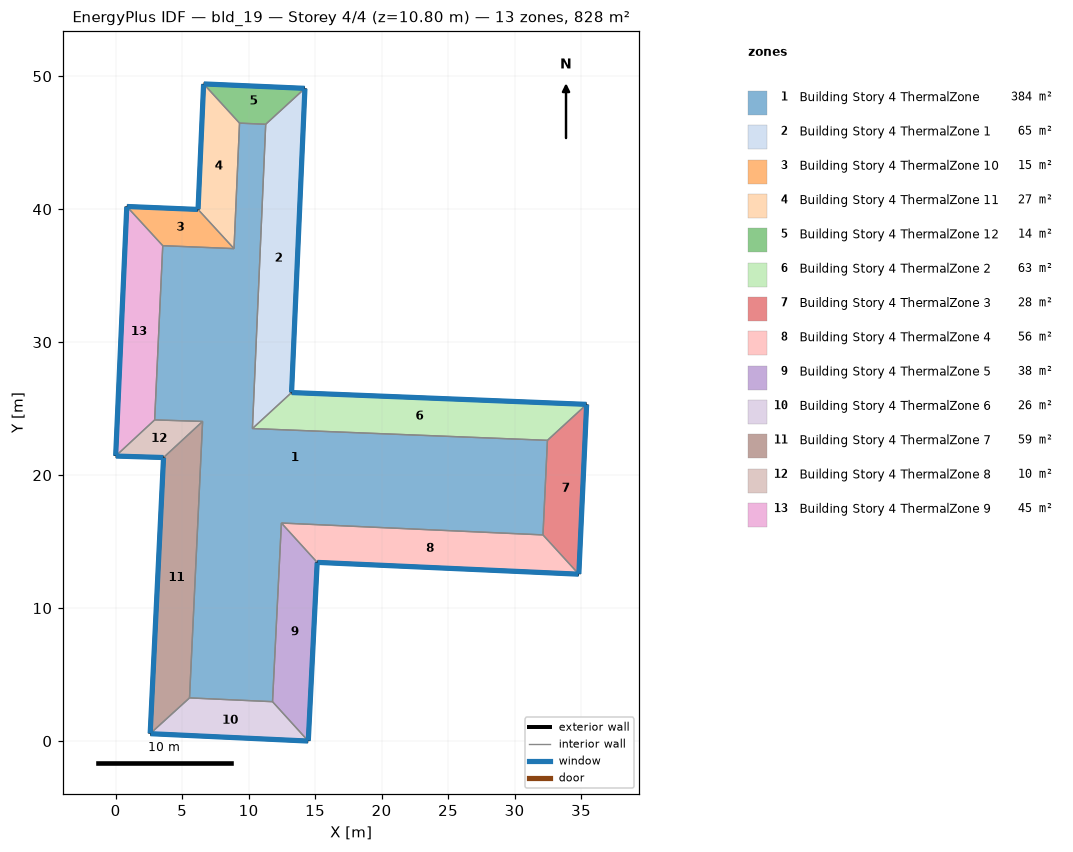
=== STOREY PLAN SPEC (per zone: floor XY polygon, exterior-wall plan segments, windows/doors) ===
zone 1: Building Story 4 ThermalZone  (383.7 m²)
  floor: (11.29, 46.39) (10.29, 23.50) (32.47, 22.62) (32.14, 15.50) (12.46, 16.40) (11.80, 2.96) (5.56, 3.25) (6.54, 24.04) (2.93, 24.15) (3.54, 37.26) (8.90, 37.03) (9.32, 46.47)
  interior walls: 12
zone 2: Building Story 4 ThermalZone 1  (64.7 m²)
  floor: (14.23, 49.09) (13.23, 26.21) (10.29, 23.50) (11.29, 46.39)
  exterior wall: (13.23, 26.21) – (14.23, 49.09)  [22.9 m]
    window: (13.23, 26.24) – (14.23, 49.06)  [24.7 m²]
  interior walls: 3
zone 3: Building Story 4 ThermalZone 10  (15.2 m²)
  floor: (0.84, 40.20) (6.20, 39.98) (8.90, 37.03) (3.54, 37.26)
  exterior wall: (6.20, 39.98) – (0.84, 40.20)  [5.4 m]
    window: (6.17, 39.98) – (0.86, 40.20)  [5.8 m²]
  interior walls: 3
zone 4: Building Story 4 ThermalZone 11  (26.7 m²)
  floor: (6.20, 39.98) (6.62, 49.42) (9.32, 46.47) (8.90, 37.03)
  exterior wall: (6.62, 49.42) – (6.20, 39.98)  [9.4 m]
    window: (6.61, 49.40) – (6.20, 40.01)  [10.2 m²]
  interior walls: 3
zone 5: Building Story 4 ThermalZone 12  (13.6 m²)
  floor: (6.62, 49.42) (14.23, 49.09) (11.29, 46.39) (9.32, 46.47)
  exterior wall: (14.23, 49.09) – (6.62, 49.42)  [7.6 m]
    window: (14.21, 49.09) – (6.64, 49.42)  [8.2 m²]
  interior walls: 3
zone 6: Building Story 4 ThermalZone 2  (62.7 m²)
  floor: (13.23, 26.21) (35.42, 25.32) (32.47, 22.62) (10.29, 23.50)
  exterior wall: (35.42, 25.32) – (13.23, 26.21)  [22.2 m]
    window: (35.39, 25.32) – (13.26, 26.21)  [24.0 m²]
  interior walls: 3
zone 7: Building Story 4 ThermalZone 3  (28.1 m²)
  floor: (35.42, 25.32) (34.83, 12.55) (32.14, 15.50) (32.47, 22.62)
  exterior wall: (34.83, 12.55) – (35.42, 25.32)  [12.8 m]
    window: (34.83, 12.58) – (35.42, 25.30)  [13.8 m²]
  interior walls: 3
zone 8: Building Story 4 ThermalZone 4  (55.8 m²)
  floor: (34.83, 12.55) (15.16, 13.44) (12.46, 16.40) (32.14, 15.50)
  exterior wall: (15.16, 13.44) – (34.83, 12.55)  [19.7 m]
    window: (15.18, 13.44) – (34.81, 12.55)  [21.3 m²]
  interior walls: 3
zone 9: Building Story 4 ThermalZone 5  (38.1 m²)
  floor: (15.16, 13.44) (14.49, 0.00) (11.80, 2.96) (12.46, 16.40)
  exterior wall: (14.49, 0.00) – (15.16, 13.44)  [13.5 m]
    window: (14.49, 0.03) – (15.15, 13.41)  [14.5 m²]
  interior walls: 3
zone 10: Building Story 4 ThermalZone 6  (25.7 m²)
  floor: (14.49, 0.00) (2.60, 0.56) (5.56, 3.25) (11.80, 2.96)
  exterior wall: (2.60, 0.56) – (14.49, 0.00)  [11.9 m]
    window: (2.62, 0.55) – (14.46, 0.00)  [12.9 m²]
  interior walls: 3
zone 11: Building Story 4 ThermalZone 7  (58.6 m²)
  floor: (2.60, 0.56) (3.60, 21.32) (6.54, 24.04) (5.56, 3.25)
  exterior wall: (3.60, 21.32) – (2.60, 0.56)  [20.8 m]
    window: (3.60, 21.30) – (2.60, 0.58)  [22.5 m²]
  interior walls: 3
zone 12: Building Story 4 ThermalZone 8  (10.1 m²)
  floor: (3.60, 21.32) (0.00, 21.43) (2.93, 24.15) (6.54, 24.04)
  exterior wall: (0.00, 21.43) – (3.60, 21.32)  [3.6 m]
    window: (0.03, 21.43) – (3.58, 21.32)  [3.9 m²]
  interior walls: 3
zone 13: Building Story 4 ThermalZone 9  (45.0 m²)
  floor: (0.00, 21.43) (0.84, 40.20) (3.54, 37.26) (2.93, 24.15)
  exterior wall: (0.84, 40.20) – (0.00, 21.43)  [18.8 m]
    window: (0.84, 40.18) – (0.00, 21.46)  [20.3 m²]
  interior walls: 3

=== DERIVED (storey summary) ===
Building: bld_19
Storey: 4 of 4  (floor level z = 10.80 m)
Storey gross floor area: 828.0 m²
Zones on this storey: 13
  - Building Story 4 ThermalZone: floor 383.7 m²
  - Building Story 4 ThermalZone 1: floor 64.7 m²; exterior wall 22.9 m (82.4 m²); 1 window(s) 24.7 m²; WWR 30.0%
  - Building Story 4 ThermalZone 10: floor 15.2 m²; exterior wall 5.4 m (19.3 m²); 1 window(s) 5.8 m²; WWR 30.0%
  - Building Story 4 ThermalZone 11: floor 26.7 m²; exterior wall 9.4 m (34.0 m²); 1 window(s) 10.2 m²; WWR 30.0%
  - Building Story 4 ThermalZone 12: floor 13.6 m²; exterior wall 7.6 m (27.5 m²); 1 window(s) 8.2 m²; WWR 30.0%
  - Building Story 4 ThermalZone 2: floor 62.7 m²; exterior wall 22.2 m (79.9 m²); 1 window(s) 24.0 m²; WWR 30.0%
  - Building Story 4 ThermalZone 3: floor 28.1 m²; exterior wall 12.8 m (46.0 m²); 1 window(s) 13.8 m²; WWR 30.0%
  - Building Story 4 ThermalZone 4: floor 55.8 m²; exterior wall 19.7 m (70.9 m²); 1 window(s) 21.3 m²; WWR 30.0%
  - Building Story 4 ThermalZone 5: floor 38.1 m²; exterior wall 13.5 m (48.4 m²); 1 window(s) 14.5 m²; WWR 30.0%
  - Building Story 4 ThermalZone 6: floor 25.7 m²; exterior wall 11.9 m (42.9 m²); 1 window(s) 12.9 m²; WWR 30.0%
  - Building Story 4 ThermalZone 7: floor 58.6 m²; exterior wall 20.8 m (74.9 m²); 1 window(s) 22.5 m²; WWR 30.0%
  - Building Story 4 ThermalZone 8: floor 10.1 m²; exterior wall 3.6 m (13.0 m²); 1 window(s) 3.9 m²; WWR 30.0%
  - Building Story 4 ThermalZone 9: floor 45.0 m²; exterior wall 18.8 m (67.6 m²); 1 window(s) 20.3 m²; WWR 30.0%
Zone adjacency: (none detected)